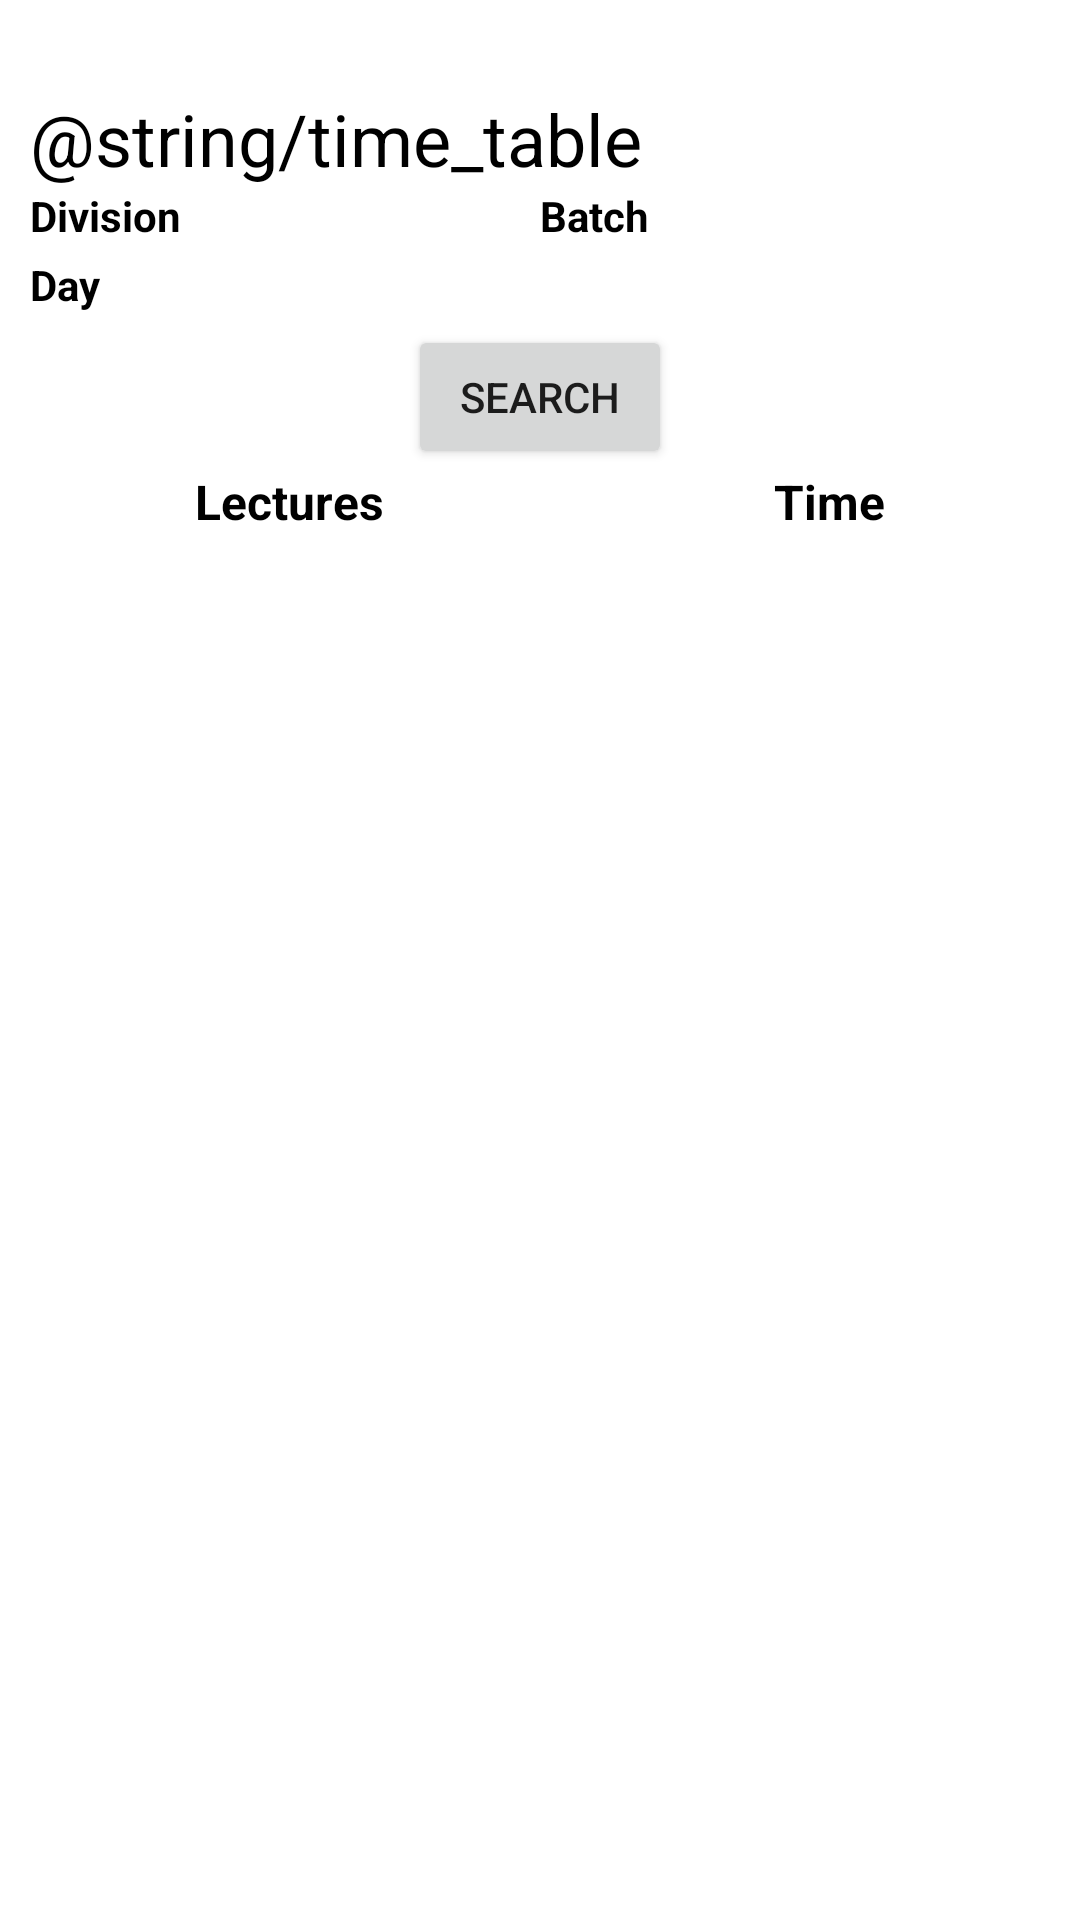

Here is an Android app screen rendered from its layout file. Give the layout XML and the strings, colors and styles it references.
<!-- AndroidManifest.xml: application theme Theme.Pccoe -->
<!-- res/layout/fragment_daily_time_table.xml -->
<?xml version="1.0" encoding="utf-8"?>
<FrameLayout xmlns:android="http://schemas.android.com/apk/res/android"
    xmlns:tools="http://schemas.android.com/tools"
    android:layout_width="match_parent"
    android:layout_height="match_parent"
    android:background="?attr/colorPrimaryVariant"
    tools:context="com.examples.pccoe.DailyTimeTable">

    <ScrollView
        android:layout_width="match_parent"
        android:layout_height="match_parent"
        tools:ignore="UselessParent">

        <LinearLayout
            android:layout_width="match_parent"
            android:layout_height="wrap_content"
            android:layout_marginTop="30dp"
            android:orientation="vertical"
            tools:ignore="UselessParent">

            <LinearLayout
                android:layout_width="match_parent"
                android:layout_height="match_parent"
                android:orientation="horizontal">

                <TextView
                    android:id="@+id/textView12"
                    android:layout_width="0dp"
                    android:layout_height="wrap_content"
                    android:layout_marginStart="10dp"
                    android:layout_weight="1"
                    android:text="@string/time_table"
                    android:textColor="?attr/colorOnSecondary"
                    android:textSize="24sp" />
            </LinearLayout>

            <LinearLayout
                android:layout_width="match_parent"
                android:layout_height="wrap_content"
                android:layout_marginLeft="10dp"
                android:layout_marginRight="10dp"
                android:orientation="horizontal">

                <TextView
                    android:id="@+id/textView"
                    android:layout_width="match_parent"
                    android:layout_height="wrap_content"
                    android:layout_weight="1"
                    android:text="@string/division"
                    android:textColor="?attr/colorOnSecondary"
                    android:textStyle="bold" />

                <TextView
                    android:id="@+id/textView6"
                    android:layout_width="match_parent"
                    android:layout_height="wrap_content"
                    android:layout_weight="1"
                    android:text="@string/batch"
                    android:textColor="?attr/colorOnSecondary"
                    android:textStyle="bold" />
            </LinearLayout>

            <LinearLayout
                android:layout_width="match_parent"
                android:layout_height="wrap_content"
                android:layout_marginLeft="10dp"
                android:layout_marginRight="10dp"
                android:baselineAligned="false"
                android:foregroundGravity="center"
                android:orientation="horizontal">

                <Spinner
                    android:id="@+id/Division"
                    android:layout_width="wrap_content"
                    android:layout_height="wrap_content"
                    android:layout_marginTop="2dp"

                    android:layout_marginEnd="10dp"
                    android:layout_marginBottom="2dp"
                    android:layout_weight="1"
                    android:background="@drawable/back"
                    android:contentDescription="@string/division"
                    android:spinnerMode="dialog"
                    tools:ignore="DuplicateSpeakableTextCheck,TouchTargetSizeCheck" />

                <Spinner
                    android:id="@+id/batch"
                    android:layout_width="wrap_content"
                    android:layout_height="wrap_content"
                    android:layout_marginTop="2dp"
                    android:layout_marginEnd="10dp"
                    android:layout_marginBottom="2dp"
                    android:layout_weight="1"
                    android:background="@drawable/back"
                    android:contentDescription="@string/batch"
                    android:spinnerMode="dialog"
                    tools:ignore="DuplicateSpeakableTextCheck,TouchTargetSizeCheck" />
            </LinearLayout>

            <LinearLayout
                android:layout_width="match_parent"
                android:layout_height="wrap_content"
                android:layout_marginLeft="10dp"
                android:layout_marginRight="10dp"
                android:orientation="horizontal">

                <TextView
                    android:id="@+id/textView7"
                    android:layout_width="match_parent"
                    android:layout_height="wrap_content"
                    android:layout_weight="1"
                    android:text="@string/day"
                    android:textColor="?attr/colorOnSecondary"
                    android:textStyle="bold" />

                <TextView
                    android:id="@+id/textView8"
                    android:layout_width="match_parent"
                    android:layout_height="wrap_content"
                    android:layout_weight="1" />
            </LinearLayout>

            <LinearLayout
                android:layout_width="match_parent"
                android:layout_height="wrap_content"
                android:layout_marginLeft="10dp"
                android:layout_marginRight="10dp"
                android:foregroundGravity="center"
                android:orientation="horizontal">

                <Spinner
                    android:id="@+id/Day"
                    android:layout_width="match_parent"
                    android:layout_height="wrap_content"
                    android:layout_marginTop="2dp"
                    android:layout_marginEnd="10dp"
                    android:layout_marginBottom="2dp"
                    android:background="@drawable/back"
                    android:contentDescription="@string/day"
                    android:spinnerMode="dialog"
                    tools:ignore="DuplicateSpeakableTextCheck,TouchTargetSizeCheck" />
            </LinearLayout>

            <LinearLayout
                android:layout_width="wrap_content"
                android:layout_height="wrap_content"
                android:layout_gravity="center"
                android:gravity="center"
                android:orientation="horizontal">

                <Button
                    android:id="@+id/search"
                    android:layout_width="0dp"
                    android:layout_height="wrap_content"
                    android:layout_gravity="center"
                    android:layout_weight="1"
                    android:foregroundGravity="center"
                    android:gravity="center"
                    android:text="@string/search" />

            </LinearLayout>

            <LinearLayout
                android:id="@+id/show"
                android:layout_width="match_parent"
                android:layout_height="match_parent"
                android:orientation="horizontal">

                <TextView
                    android:id="@+id/textView14"
                    android:layout_width="wrap_content"
                    android:layout_height="wrap_content"
                    android:layout_weight="1"
                    android:gravity="center"
                    android:text="@string/lectures"
                    android:textColor="?attr/colorOnSecondary"
                    android:textSize="16sp"
                    android:textStyle="bold" />

                <TextView
                    android:id="@+id/textView13"
                    android:layout_width="wrap_content"
                    android:layout_height="wrap_content"
                    android:layout_weight="1"
                    android:gravity="center"
                    android:text="@string/time"
                    android:textColor="?attr/colorOnSecondary"
                    android:textSize="16sp"
                    android:textStyle="bold" />
            </LinearLayout>

            <androidx.recyclerview.widget.RecyclerView
                android:id="@+id/timetable"
                android:layout_width="match_parent"
                android:layout_height="match_parent"
                android:layout_marginTop="10dp"
                android:layout_marginBottom="50dp"
                android:paddingBottom="10dp" />

        </LinearLayout>
    </ScrollView>

</FrameLayout>
<!-- resources referenced by this layout -->
<resources>
  <!-- drawable back (drawable) -->
  <?xml version="1.0" encoding="utf-8"?>
  <shape xmlns:android="http://schemas.android.com/apk/res/android"
      xmlns:tools="http://schemas.android.com/tools"
      android:shape="rectangle"
      tools:ignore="ExtraText">
      android:shape="rectangle" >
  
      
      <solid
          android:color="?attr/colorPrimaryVariant" >
      </solid>
  
      
      <stroke
          android:width="2dp"
          android:color="?attr/colorSecondary" >
      </stroke>
  
      
      <corners
          android:radius="10dp"   >
      </corners>
  </shape>
  <string name="batch">Batch</string>
  <string name="day">Day</string>
  <string name="division">Division</string>
  <string name="lectures">Lectures</string>
  <string name="search">Search</string>
  <string name="time">Time</string>
  <string name="time_table">Time Table :</string>
  <style name="Theme.Pccoe" parent="Theme.MaterialComponents.Light.NoActionBar">
          
          <item name="colorPrimary">@color/purple_500</item>
          <item name="colorPrimaryVariant">@color/white</item>
          <item name="colorOnPrimary">@color/white</item>
          
          <item name="colorSecondary">@color/teal_200</item>
          <item name="colorSecondaryVariant">@color/teal_700</item>
          <item name="colorOnSecondary">@color/black</item>
          
          <item name="android:statusBarColor">?attr/colorPrimaryVariant</item>
          
      </style>
  <color name="purple_500">#FF6200EE</color>
  <color name="white">#FFFFFFFF</color>
  <color name="teal_200">#7DE4FF</color>
  <color name="teal_700">#FF018786</color>
  <color name="black">#FF000000</color>
</resources>
